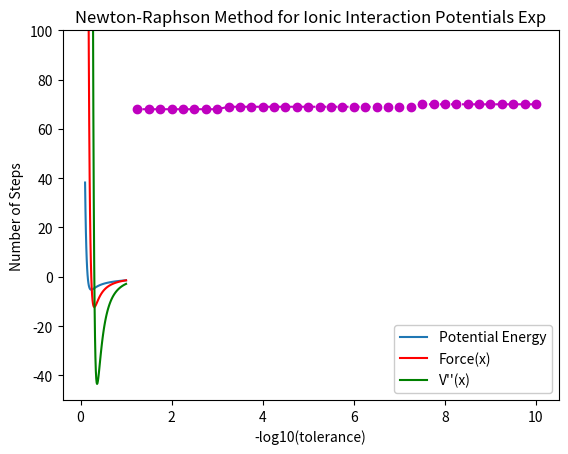

This chart was generated by the following Python code: (Note: this script raises an exception after producing the figure.)
# -*- coding: utf-8 -*-
"""
Created on Wed Oct  4 11:24:18 2023

@author: Conor Kirby
"""

import numpy as np
import matplotlib.pyplot as plt

k = 1.44
A = 1090
p = 0.033

def V(x): 
    return A*np.exp(-x/p) -k/x

x = np.linspace(0.1, 1.00, 100)
plt.ylim(-50, 100)
plt.plot(x, V(x))

def F(x):
    return -(A*np.exp(-x/p)*(-1/p) + k/(x**2))

plt.plot(x, F(x), "r")
plt.show

# V1 = A*np.exp(-x/p)*(-1/p) + k/(x**2)
def V11(x):
    return A*np.exp(-x/p)*(1/(p**2)) - 2*k/(x**3)

plt.plot(x, V11(x), "g")
plt.title("V(x), Force, V''(x)")
plt.xlabel("X Values")
plt.ylabel("Potential Energy (J) & Force (N)")
plt.legend(["Potential Energy", "Force(x)", "V''(x)"], facecolor='white', framealpha=1, labelcolor = 'black')
#plt.savefig('C:/Users/<user> Kirby/OneDrive/Desktop/f_vfv11.pdf')
plt.show()



tol_list = []
nsteps_list = []
exp_array = np.arange(-10.0, -1.0, 0.25)

for exp in exp_array:
    tol = 10**exp
    tol_list.append(tol)
#print(tol_list)

for tol in tol_list:
    x1 = -2
    nsteps = 0
    while abs(V(x1))>tol:
        x1 = x1 - V(x1)/-F(x1)
        nsteps += 1
    #print(nsteps)  
    nsteps_list.append(nsteps)

print(x1) #min = 0.15783985885829135
print(nsteps_list)    
plt.plot(-np.log10(tol_list), nsteps_list, '--mo')
plt.ylabel("Number of Steps")
plt.xlabel("-log10(tolerance)")
plt.title("Newton-Raphson Method for Ionic Interaction Potentials Exp")
plt.savefig('C:/Users/<user> Kirby/OneDrive/Desktop/f_nrmforexercise3.pdf')
plt.show()


print(F(x1)) # Value of F(x) at min of V(x) = 218.6843.... electrostatic intermolecular force??
print(V11(x1))